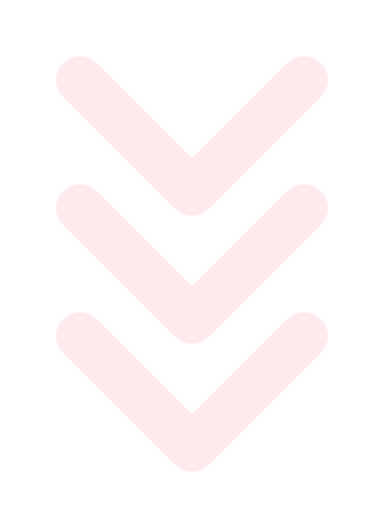
t = 0.00 s
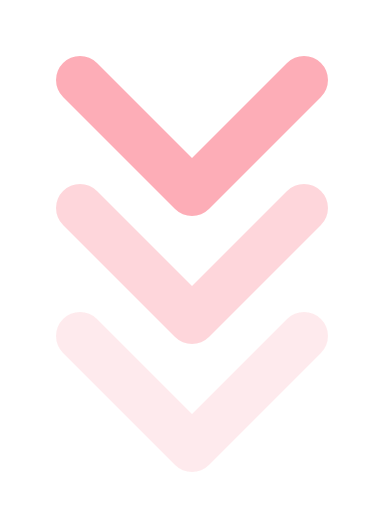
t = 0.40 s
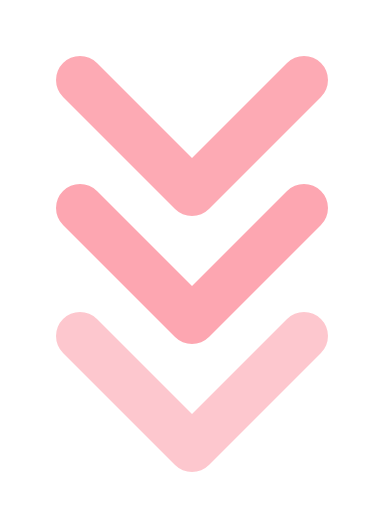
t = 0.67 s
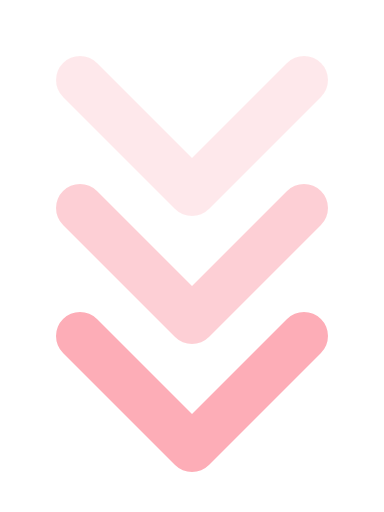
t = 1.10 s
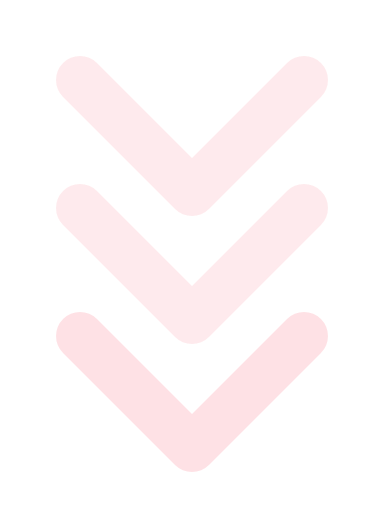
t = 1.41 s
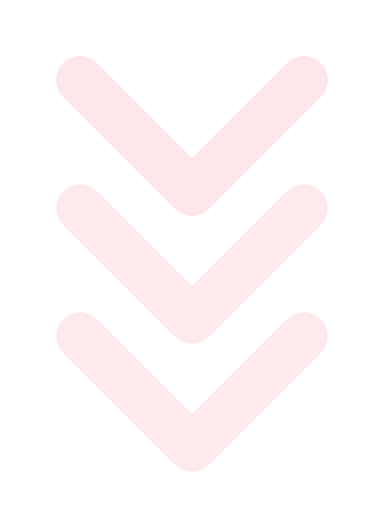
t = 1.89 s

The animated SVG that drew these frames (rendered in a browser with its animation timeline set to each time). Animation: 1 CSS @keyframes rule; one cycle of 2.20 s, repeats indefinitely.

<svg xmlns="http://www.w3.org/2000/svg" viewBox="0 0 48 64" fill="none">
  <title>卸車：向下流動箭頭</title>
  <style>
    path { animation: pulse 1.8s ease-in-out infinite; opacity: .22; }
    .middle { animation-delay: .2s; }
    .bottom { animation-delay: .4s; }
    @keyframes pulse { 0%, 65%, 100% { opacity: .22; } 30% { opacity: 1; } }
    @media (prefers-reduced-motion: reduce) { path { animation: none; opacity: .85; } }
  </style>
  <g stroke="#fda4af" stroke-width="6" stroke-linecap="round" stroke-linejoin="round">
    <path d="M10 10 24 24 38 10"/>
    <path class="middle" d="M10 26 24 40 38 26"/>
    <path class="bottom" d="M10 42 24 56 38 42"/>
  </g>
</svg>
